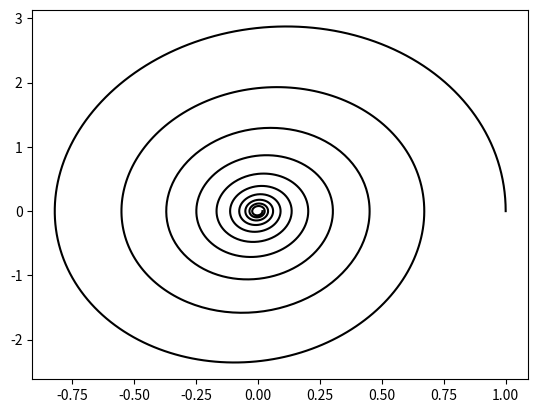

Write Python code to recreate this figure.
import matplotlib.pyplot as plt
from mpl_toolkits.mplot3d import Axes3D
import math

#x'' = -kx - bx'
#
#x' = u             1st eq, f(t, x)
#u' = -kx - bu      2nd eq, g(t, x)


m = 5.0
t = 1.0
x = 1.0
y = 0.0
u = 0.0
v = 1.0
k = 0.5/m
b = 0.2/m

dt = 0.1

tvector = []
xvector = []
yvector = []
tvector.append(t)
xvector.append(x)
yvector.append(y)

while (t < 200.0):

    ix_0 = dt*(u)                                                         #dt*f(t, x, u)
    jx_0 = dt*(-k*x - b*u)                                                #dt*g(t, x, u)

    iy_0 = dt*(v)                                                         #dt*f(t, x, u)
    jy_0 = dt*(-k*y - b*v)                                                #dt*g(t, x, u)
    
    ix_1 = dt*(u + jx_0/2.)                                               #dt*f(t + dt/2., x + ix_0/2., u + jx_0/2.)
    jx_1 = dt*(-k*(x + ix_0/2.) - b*(u + jx_0/2.))                        #dt*g(t + dt/2., x + ix_0/2., u + jx_0/2.)

    iy_1 = dt*(v + jy_0/2.)                                               #dt*f(t + dt/2., x + ix_0/2., u + jx_0/2.)
    jy_1 = dt*(-k*(y + iy_0/2.) - b*(v + jy_0/2.))                        #dt*g(t + dt/2., x + ix_0/2., u + jx_0/2.)
    
    ix_2 = dt*(u + jx_1/2.)                                               #dt*f(t + dt/2., x + ix_1/2., u + jx_1/2.)
    jx_2 = dt*(-k*(x + ix_1/2.) - b*(u + jx_1/2.))                        #dt*g(t + dt/2., x + ix_1/2., u + jx_1/2.)

    iy_2 = dt*(v + jy_1/2.)                                               #dt*f(t + dt/2., x + ix_1/2., u + jx_1/2.)
    jy_2 = dt*(-k*(y + iy_1/2.) - b*(v + jy_1/2.))                        #dt*g(t + dt/2., x + ix_1/2., u + jx_1/2.)
    
    ix_3 = dt*(u + jx_2)                                                  #dt*f(t + dt, x + ix_2, u + jx_2)
    jx_3 = dt*(-k*(x + ix_2) - b*(u + jx_2))                              #dt*g(t + dt, x + ix_2, u + jx_2)

    iy_3 = dt*(v + jy_2)                                                  #dt*f(t + dt, x + ix_2, u + jx_2)
    jy_3 = dt*(-k*(y + iy_2) - b*(v + jy_2))                              #dt*g(t + dt, x + ix_2, u + jx_2)

    t = t + dt

    x = x + (1/6.)*(ix_0 + 2*ix_1 + 2*ix_2 + ix_3)
    u = u + (1/6.)*(jx_0 + 2*jx_1 + 2*jx_2 + jx_3)

    y = y + (1/6.)*(iy_0 + 2*iy_1 + 2*iy_2 + iy_3)
    v = v + (1/6.)*(jy_0 + 2*jy_1 + 2*jy_2 + jy_3)
    
    
    tvector.append(t)
    xvector.append(x)
    yvector.append(y)

plt.plot(xvector, yvector, 'k')
plt.show()
#fig = plt.figure()
#ax = fig.gca(projection='3d')
#ax.plot(xvector, yvector, tvector, label='parametric curve')
#plt.show()

#%%%%%%%%%%%%%%%%%%%%%%%%%%%%%%%%%%%%%%%%%%%%%%%%%%%%%%%%%%%%%%%%%%%%%%%%%%%%%%%%%%%%%%%%%%%%%%%%%%%%%%%%%%%%%%%%%%%%%

#    iy_0 = dt*(v)                                                         #dt*f(t, x, u)
#    jy_0 = dt*(-k*y - b*v)                                                #dt*g(t, x, u)
#    iy_1 = dt*(v + jy_0/2.)                                               #dt*f(t + dt/2., x + ix_0/2., u + jx_0/2.)
#    jy_1 = dt*(-k*(y + iy_0/2.) - b*(v + jy_0/2.))                        #dt*g(t + dt/2., x + ix_0/2., u + jx_0/2.)
#    iy_2 = dt*(v + jy_1/2.)                                               #dt*f(t + dt/2., x + ix_1/2., u + jx_1/2.)
#    jy_2 = dt*(-k*(y + iy_1/2.) - b*(v + jy_1/2.))                        #dt*g(t + dt/2., x + ix_1/2., u + jx_1/2.)
#    iy_3 = dt*(v + jy_2)                                                  #dt*f(t + dt, x + ix_2, u + jx_2)
#    jy_3 = dt*(-k*(y + iy_2) - b*(v + jy_2))                              #dt*g(t + dt, x + ix_2, u + jx_2)
#    y = y + (1/6.)*(iy_0 + 2*iy_1 + 2*iy_2 + iy_3)
#    v = v + (1/6.)*(jy_0 + 2*jy_1 + 2*jy_2 + jy_3)

#x'' = -(2*a*x + b*y) - d(x' + y')
#y'' = -(b*x + 2*c*y) - d(x' + y')

#x' = u                              1st eq, f(t, x)
#u' = -(2*a*x + b*y) - d(u + v)      2nd eq, g(t, x)

#y' = v
#v' = -(b*x + 2*c*y) - d(u + v)

#m = 5.0
#t = 1.0
#x = 0.0 
#y = 0.0 
#u = 0.5 
#v = 0.5 
##k = 0.5/m
#drag = 0.15/m #drag
#a = 1.0/m #general constants
#b = 0.5/m
#c = 2.0/m
#
#dt = 0.05
#
#tvector = []
#xvector = []
#yvector = []
#
#tvector.append(t)
#xvector.append(x)
#yvector.append(y)
#
#while (t < 200.0):
#
#    ix_0 = dt*(u)                                 
#    jx_0 = dt*(-(2*a*x + b*y) - drag*(u + v))    
#
#    iy_0 = dt*(v)                                                         
#    jy_0 = dt*(-(b*x + 2*c*y) - drag*(u + v))                                                                   
#    
#    ix_1 = dt*(u + jx_0/2.)                       
#    jx_1 = dt*(-(2*a*(x + ix_0/2.) + b*(y + iy_0/2.)) - drag*((u + jx_0/2.) + (v + jy_0/2.)))
#    
#    iy_1 = dt*(v + jy_0/2.)                                               
#    jy_1 = dt*(-(b*(x + ix_0/2.) + 2*c*(y + iy_0/2.)) - drag*((u + jx_0/2.) + (v + jy_0/2.)))                        
#
#    ix_2 = dt*(u + jx_1/2.)                       
#    jx_2 = dt*(-(2*a*(x + ix_1/2.) + b*(y + iy_1/2.)) - drag*((u + jx_1/2.) + (v + jy_1/2.)))
#
#    iy_2 = dt*(v + jy_1/2.)                                               
#    jy_2 = dt*(-(b*(x + ix_1/2.) + 2*c*(y + iy_1/2.)) - drag*((u + jx_1/2.) + (v + jy_1/2.)))                       
#    
#    ix_3 = dt*(u + jx_2)                          
#    jx_3 = dt*(-(2*a*(x + ix_2) + b*(y + iy_2)) - drag*((u + jx_2) + (v + jy_2))) 
#
#    iy_3 = dt*(v + jy_2)                                                  
#    jy_3 = dt*(-(b*(x + ix_2) + 2*c*(y + iy_2)) - drag*((u + jx_2) + (v + jy_2)))                            
#
#    t = t + dt
#    x = x + (1/6.)*(ix_0 + 2*ix_1 + 2*ix_2 + ix_3)
#    u = u + (1/6.)*(jx_0 + 2*jx_1 + 2*jx_2 + jx_3)
#
#    y = y + (1/6.)*(iy_0 + 2*iy_1 + 2*iy_2 + iy_3)
#    v = v + (1/6.)*(jy_0 + 2*jy_1 + 2*jy_2 + jy_3)
#    
#    
#    tvector.append(t)
#    xvector.append(x)
#    yvector.append(y)
#
##plt.plot(tvector, xvector, 'k')
##plt.show()
#
#fig = plt.figure()
#ax = fig.gca(projection='3d')
#ax.plot(xvector, yvector, tvector, label='parametric curve')
#plt.xlabel('X-axis')
#plt.ylabel('Y-axis')
#plt.show()